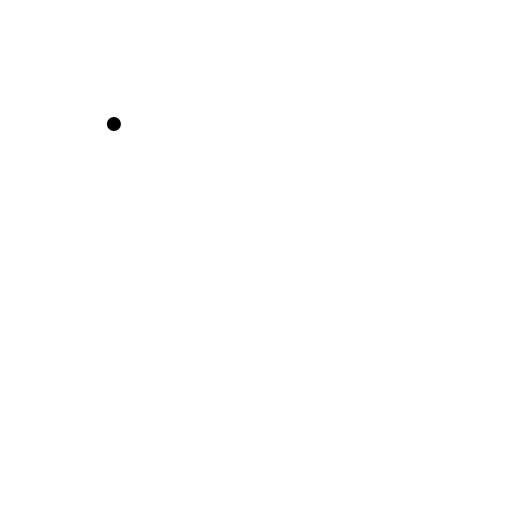
t = 0.00 s
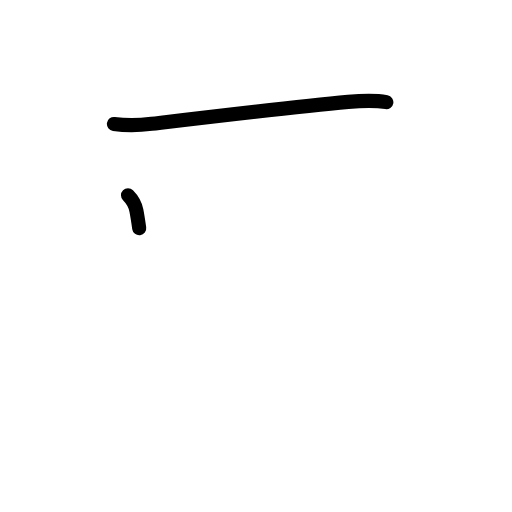
t = 1.42 s
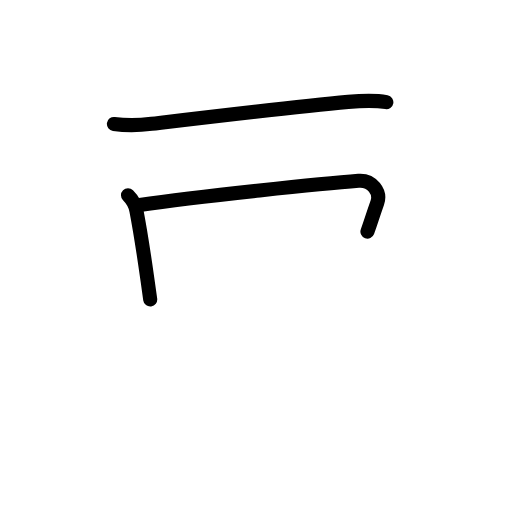
t = 2.83 s
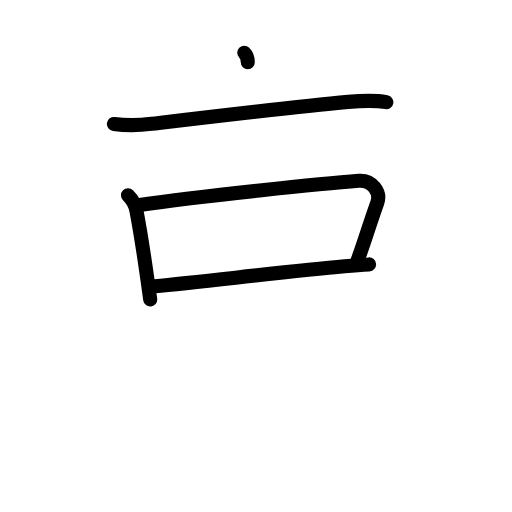
t = 4.17 s
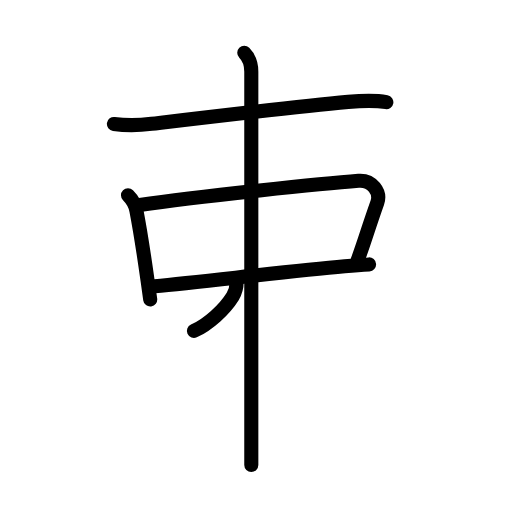
t = 5.63 s
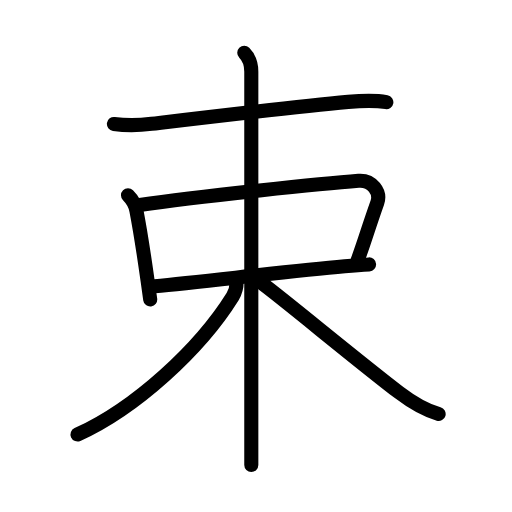
t = 7.00 s

The animated SVG that drew these frames (rendered in a browser with its animation timeline set to each time). Animation: 24 SMIL elements (animate=24); one cycle of 7.00 s.

<?xml version="1.0" encoding="UTF-8"?>
<!--
AniKanjiVG is licensed by CC-BY-SA Paul C. Sommerhoff (https://bitbucket.org/sommerhoff/anikanjivg).
AniKanjiVG uses KanjiVG which is licensed by CC-BY-SA Ulrich Apel (http://kanjivg.tagaini.net).
See also http://creativecommons.org/licenses/by-sa/3.0/
-->
<svg xmlns:kvg='http://kanjivg.tagaini.net' xmlns='http://www.w3.org/2000/svg' width='109' height='109' viewBox='0 0 109 109' style='fill:none;stroke:#000000;stroke-width:3;stroke-linecap:round;stroke-linejoin:round;' id="kvg:kanji_0675f"><g id="kvg:0675f" kvg:element="束"><g id="kvg:0675f-g1" kvg:element="木" kvg:part="1" kvg:radical="tradit"><path id="kvg:0675f-s1" kvg:type="㇐" d="M24.25,26.39c2.62,0.36,5.6,0.27,8.01-0.02c10.76-1.28,30.24-3.62,41.86-4.68c3.13-0.28,6-0.32,8.13,0.06"><animate attributeName="d" begin="0.0s" dur="0.3333333333333333s" from="M24.25,26.39C24.25,26.39,24.25,26.39,24.25,26.39" to="M24.25,26.39c2.62,0.36,5.6,0.27,8.01-0.02" />
<animate attributeName="d" begin="0.3333333333333333s" dur="0.3333333333333333s" from="M24.25,26.39c2.62,0.36,5.6,0.27,8.01-0.02c0,0,0,0,0,0,0" to="M24.25,26.39c2.62,0.36,5.6,0.27,8.01-0.02c10.76-1.28,30.24-3.62,41.86-4.68" />
<animate attributeName="d" begin="0.6666666666666666s" dur="0.3333333333333333s" from="M24.25,26.39c2.62,0.36,5.6,0.27,8.01-0.02c10.76-1.28,30.24-3.62,41.86-4.68c0,0,0,0,0,0,0" to="M24.25,26.39c2.62,0.36,5.6,0.27,8.01-0.02c10.76-1.28,30.24-3.62,41.86-4.68c3.13-0.28,6-0.32,8.13,0.06" />
</path>
</g>
<g id="kvg:0675f-g2" kvg:element="口"><path id="kvg:0675f-s2" kvg:type="㇑" d="M27.25,41.57c0.9,0.9,1.56,2.06,1.79,3.26c0.94,4.9,1.7,10.07,2.38,14.91c0.19,1.37,0.38,2.71,0.56,4.01"><animate attributeName="d" begin="1.0s" dur="0.3333333333333333s" from="M27.25,41.57C27.25,41.57,27.25,41.57,27.25,41.57" to="M27.25,41.57c0.9,0.9,1.56,2.06,1.79,3.26" />
<animate attributeName="d" begin="1.3333333333333333s" dur="0.3333333333333333s" from="M27.25,41.57c0.9,0.9,1.56,2.06,1.79,3.26c0,0,0,0,0,0,0" to="M27.25,41.57c0.9,0.9,1.56,2.06,1.79,3.26c0.94,4.9,1.7,10.07,2.38,14.91" />
<animate attributeName="d" begin="1.6666666666666665s" dur="0.3333333333333333s" from="M27.25,41.57c0.9,0.9,1.56,2.06,1.79,3.26c0.94,4.9,1.7,10.07,2.38,14.91c0,0,0,0,0,0,0" to="M27.25,41.57c0.9,0.9,1.56,2.06,1.79,3.26c0.94,4.9,1.7,10.07,2.38,14.91c0.19,1.37,0.38,2.71,0.56,4.01" />
<animate attributeName="d" begin="0s" dur="1.0s" from="M-100,-100" to="M-100,-100" />
</path>
<path id="kvg:0675f-s3" kvg:type="㇕b" d="M29.74,43.64C42.5,41.75,69.5,39,76.33,38.49c2.93-0.22,4.77,2.45,4,4.64C78.25,49,77.75,51,76.11,55.49"><animate attributeName="d" begin="2.0s" dur="0.3333333333333333s" from="M29.74,43.64C29.74,43.64,29.74,43.64,29.74,43.64" to="M29.74,43.64C42.5,41.75,69.5,39,76.33,38.49" />
<animate attributeName="d" begin="2.3333333333333335s" dur="0.3333333333333333s" from="M29.74,43.64C42.5,41.75,69.5,39,76.33,38.49c0,0,0,0,0,0,0" to="M29.74,43.64C42.5,41.75,69.5,39,76.33,38.49c2.93-0.22,4.77,2.45,4,4.64" />
<animate attributeName="d" begin="2.6666666666666665s" dur="0.3333333333333333s" from="M29.74,43.64C42.5,41.75,69.5,39,76.33,38.49c2.93-0.22,4.77,2.45,4,4.64c0,0,0,0,0,0,0" to="M29.74,43.64C42.5,41.75,69.5,39,76.33,38.49c2.93-0.22,4.77,2.45,4,4.64C78.25,49,77.75,51,76.11,55.49" />
<animate attributeName="d" begin="0s" dur="2.0s" from="M-100,-100" to="M-100,-100" />
</path>
<path id="kvg:0675f-s4" kvg:type="㇐b" d="M32.92,60.93c10.7-1.02,28.73-3.19,40.46-4.23c1.92-0.17,3.67-0.31,5.19-0.41"><animate attributeName="d" begin="3.0s" dur="0.5s" from="M32.92,60.93C32.92,60.93,32.92,60.93,32.92,60.93" to="M32.92,60.93c10.7-1.02,28.73-3.19,40.46-4.23" />
<animate attributeName="d" begin="3.5s" dur="0.5s" from="M32.92,60.93c10.7-1.02,28.73-3.19,40.46-4.23c0,0,0,0,0,0,0" to="M32.92,60.93c10.7-1.02,28.73-3.19,40.46-4.23c1.92-0.17,3.67-0.31,5.19-0.41" />
<animate attributeName="d" begin="0s" dur="3.0s" from="M-100,-100" to="M-100,-100" />
</path>
</g>
<g id="kvg:0675f-g3" kvg:element="木" kvg:part="2" kvg:radical="tradit"><path id="kvg:0675f-s5" kvg:type="㇑" d="M52,11.25c1.12,1.12,1.5,2.62,1.5,4c0,0.88,0,55.63,0,76.5c0,3.52,0,6.08,0,7.25"><animate attributeName="d" begin="4.0s" dur="0.3333333333333333s" from="M52,11.25C52,11.25,52,11.25,52,11.25" to="M52,11.25c1.12,1.12,1.5,2.62,1.5,4" />
<animate attributeName="d" begin="4.333333333333333s" dur="0.3333333333333333s" from="M52,11.25c1.12,1.12,1.5,2.62,1.5,4c0,0,0,0,0,0,0" to="M52,11.25c1.12,1.12,1.5,2.62,1.5,4c0,0.88,0,55.63,0,76.5" />
<animate attributeName="d" begin="4.666666666666667s" dur="0.3333333333333333s" from="M52,11.25c1.12,1.12,1.5,2.62,1.5,4c0,0.88,0,55.63,0,76.5c0,0,0,0,0,0,0" to="M52,11.25c1.12,1.12,1.5,2.62,1.5,4c0,0.88,0,55.63,0,76.5c0,3.52,0,6.08,0,7.25" />
<animate attributeName="d" begin="0s" dur="4.0s" from="M-100,-100" to="M-100,-100" />
</path>
<g id="kvg:0675f-g4" kvg:element="丿" kvg:radical="nelson"><path id="kvg:0675f-s6" kvg:type="㇒" d="M50.38,60c0,1-0.1,1.92-0.84,3.1C42.5,74.38,28.88,86.88,16.5,92.5"><animate attributeName="d" begin="5.0s" dur="0.5s" from="M50.38,60C50.38,60,50.38,60,50.38,60" to="M50.38,60c0,1-0.1,1.92-0.84,3.1" />
<animate attributeName="d" begin="5.5s" dur="0.5s" from="M50.38,60c0,1-0.1,1.92-0.84,3.1c0,0,0,0,0,0,0" to="M50.38,60c0,1-0.1,1.92-0.84,3.1C42.5,74.38,28.88,86.88,16.5,92.5" />
<animate attributeName="d" begin="0s" dur="5.0s" from="M-100,-100" to="M-100,-100" />
</path>
</g>
<path id="kvg:0675f-s7" kvg:type="㇏" d="M56,60.5c4.35,3.21,20.69,16.75,28.89,23.01c2.73,2.08,5.36,3.74,8.49,4.62"><animate attributeName="d" begin="6.0s" dur="0.5s" from="M56,60.5C56,60.5,56,60.5,56,60.5" to="M56,60.5c4.35,3.21,20.69,16.75,28.89,23.01" />
<animate attributeName="d" begin="6.5s" dur="0.5s" from="M56,60.5c4.35,3.21,20.69,16.75,28.89,23.01c0,0,0,0,0,0,0" to="M56,60.5c4.35,3.21,20.69,16.75,28.89,23.01c2.73,2.08,5.36,3.74,8.49,4.62" />
<animate attributeName="d" begin="0s" dur="6.0s" from="M-100,-100" to="M-100,-100" />
</path>
</g>
</g>
</svg>
